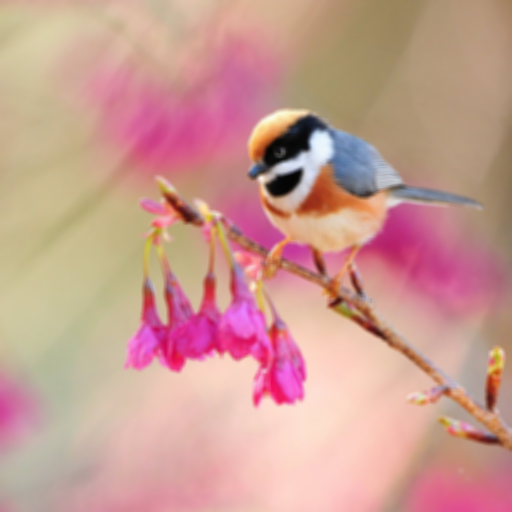
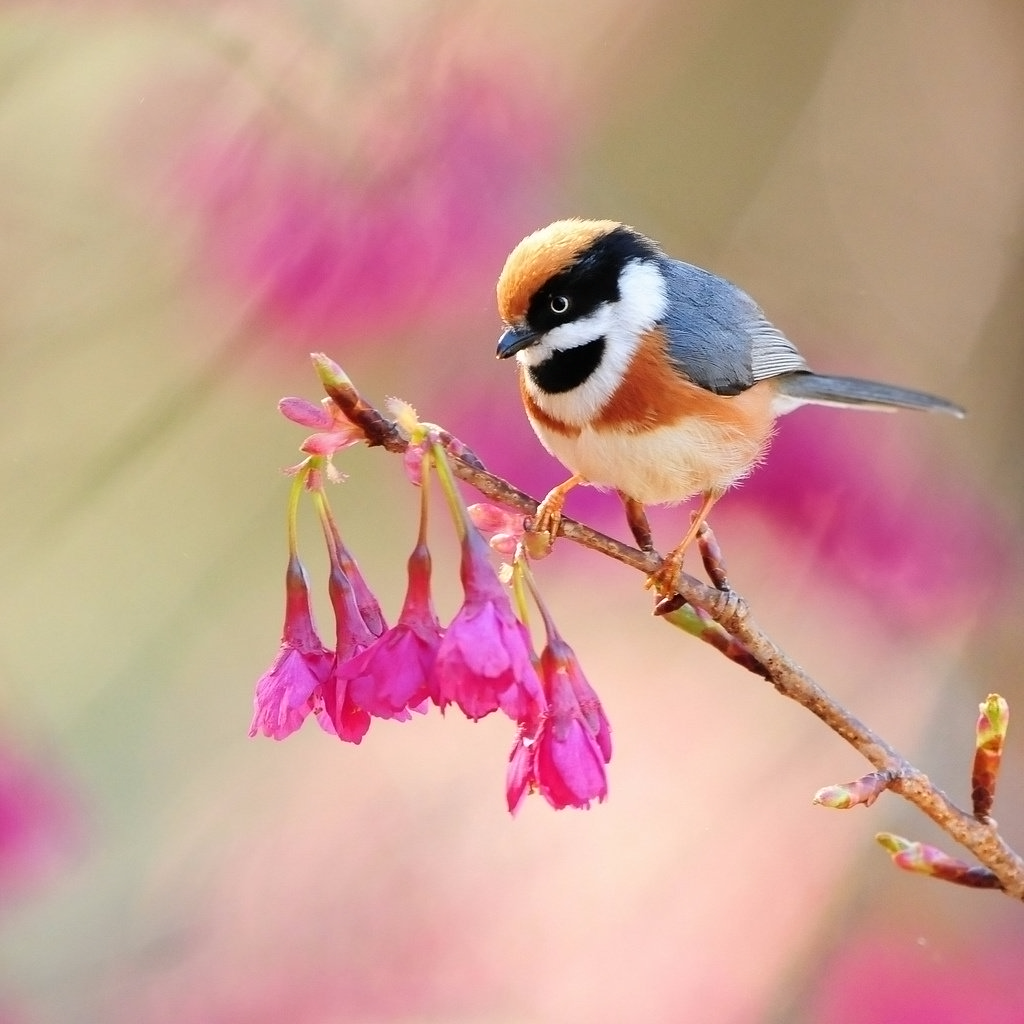
Input picture: src_multi.bmp (512x512), committed beside the script.
Output picture: result_ycbcr.png (1024x1024), as committed by the script's author.
Transform script: process_ycbcr.sh (shell; library hint: ImageMagick): line 10 names the input picture, line 18 names the output picture.
#!/bin/sh

# Split panchromatic (grayscale) image into YCbCr channels
magick src_pan.bmp -colorspace YCbCr -channel 0 -separate int_pan_Y.tif
magick src_pan.bmp -colorspace YCbCr -channel 1 -separate int_pan_Cb.tif
magick src_pan.bmp -colorspace YCbCr -channel 2 -separate int_pan_Cr.tif

# Split multichannel (colored) image into YCbCr channels
# NOTE: the multichannel is assumed to be twice as small as panchromatic
magick src_multi.bmp -resize 200% -colorspace YCbCr -channel 0 -separate int_multi_Y.tif
magick src_multi.bmp -resize 200% -colorspace YCbCr -channel 1 -separate int_multi_Cb.tif
magick src_multi.bmp -resize 200% -colorspace YCbCr -channel 2 -separate int_multi_Cr.tif

# Combine panchromatic luminance and multichannel chrominance
magick int_pan_Y.tif int_multi_Cb.tif int_multi_Cr.tif -set colorspace YCbCr -combine int_result_ycbcr.tif

# Convert to a more user-friendly format and colorspace
magick int_result_ycbcr.tif -colorspace sRGB result_ycbcr.png

